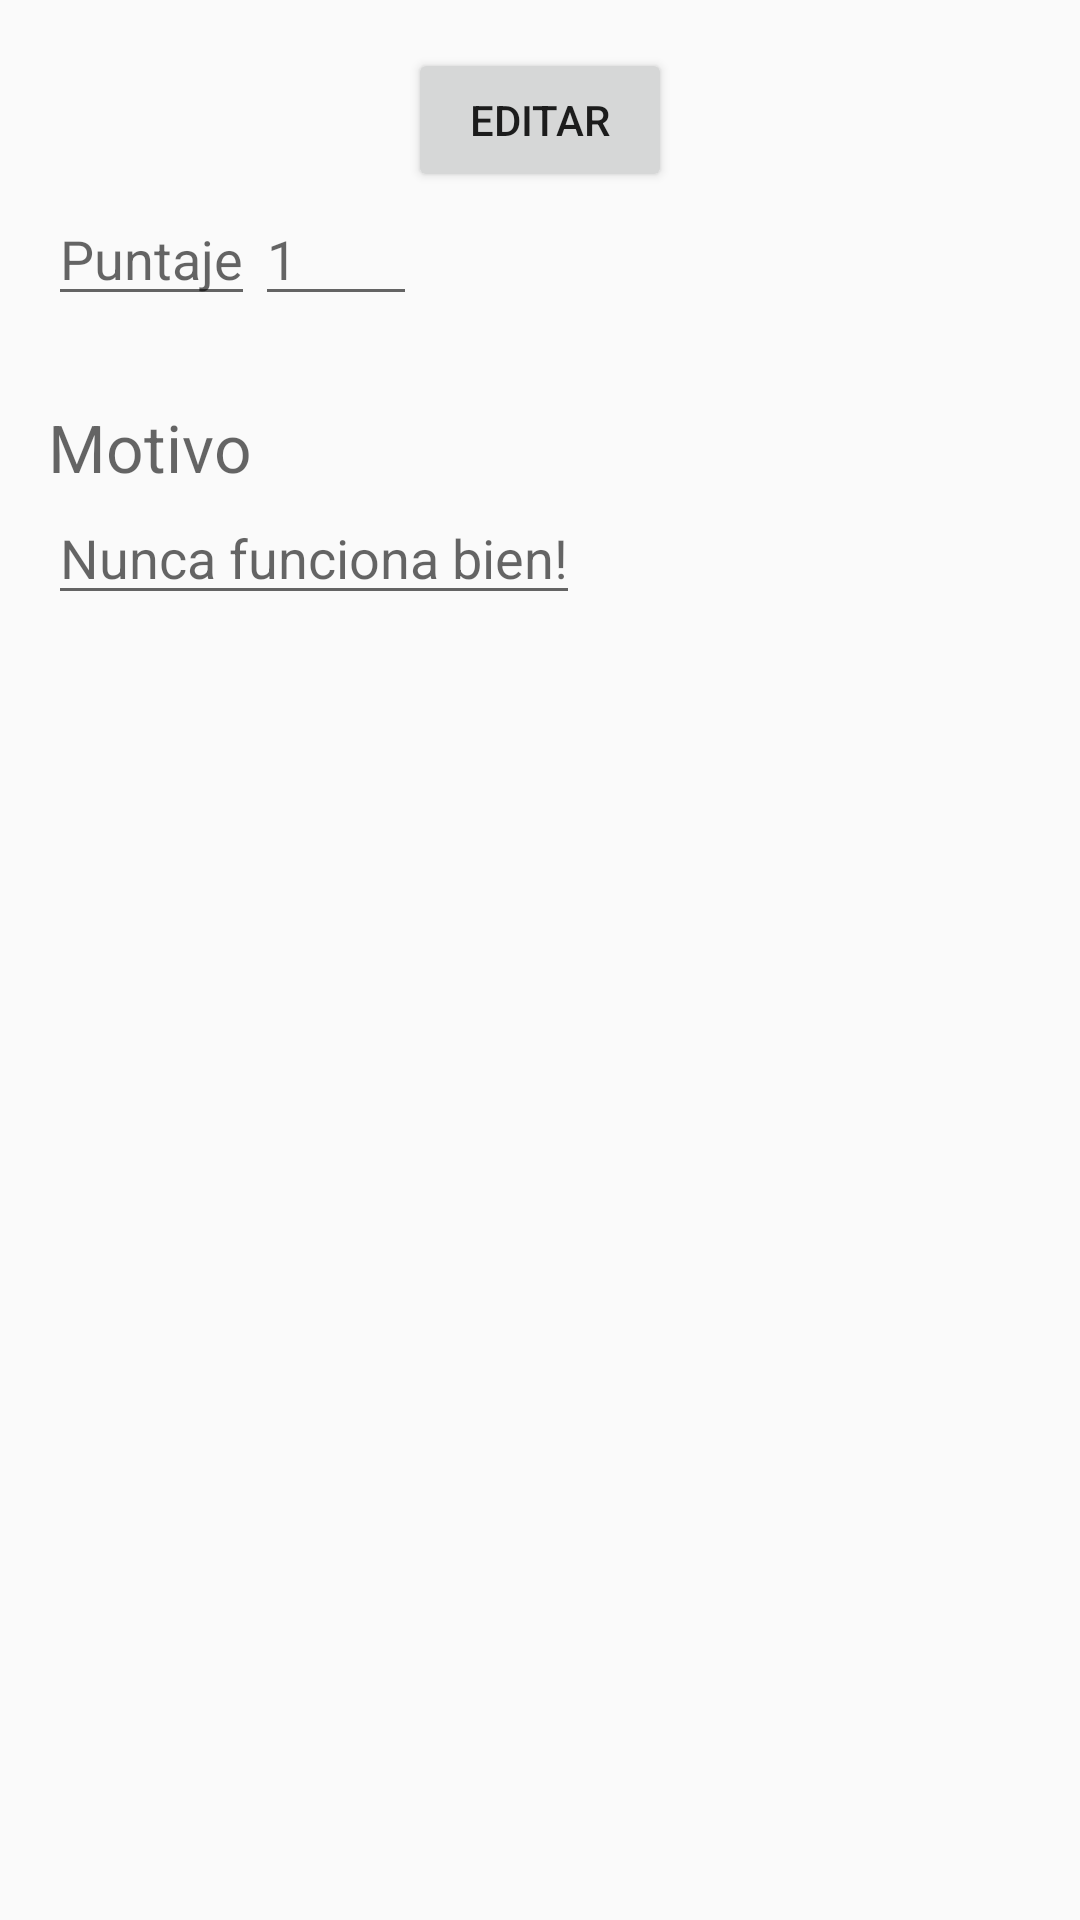

The Android layout XML behind this screen, and the referenced resources:
<!-- AndroidManifest.xml: application theme AppTheme -->
<!-- res/layout/activity_detalle.xml -->
<?xml version="1.0" encoding="utf-8"?>
<RelativeLayout xmlns:android="http://schemas.android.com/apk/res/android"
    xmlns:app="http://schemas.android.com/apk/res-auto"
    xmlns:tools="http://schemas.android.com/tools"
    android:id="@+id/content_main"
    android:layout_width="match_parent"
    android:layout_height="match_parent"
    android:paddingBottom="@dimen/activity_vertical_margin"
    android:paddingLeft="@dimen/activity_horizontal_margin"
    android:paddingRight="@dimen/activity_horizontal_margin"
    android:paddingTop="@dimen/activity_vertical_margin"
    app:layout_behavior="@string/appbar_scrolling_view_behavior">

    <Button
        android:id="@+id/button"
        android:layout_width="wrap_content"
        android:layout_height="wrap_content"
        android:layout_centerHorizontal="true"
        android:text="EDITAR"
        android:layout_gravity="center_horizontal|top"/>

        <LinearLayout
            android:orientation="horizontal"
            android:layout_width="match_parent"
            android:layout_height="wrap_content"
            android:id="@+id/button2"
            android:layout_marginTop="48dp"
            android:weightSum="1">

            <EditText
                android:id="@+id/campo_texto"
                android:layout_width="wrap_content"
                android:layout_height="wrap_content"
                android:layout_gravity="left"
                android:hint="Puntaje"
                android:textAppearance="@style/TextAppearance.AppCompat.Medium.Inverse" />

            <EditText
                android:id="@+id/campo_texto2"
                android:layout_width="wrap_content"
                android:layout_height="wrap_content"
                android:layout_gravity="center_horizontal"
                android:hint="1"
                android:layout_weight="0.14" />

        </LinearLayout>

    <LinearLayout
        android:orientation="vertical"
        android:layout_width="match_parent"
        android:layout_height="match_parent"
        android:layout_below="@+id/button2"
        android:layout_alignParentRight="true"
        android:layout_alignParentEnd="true"
        android:layout_marginTop="29dp">

        <TextView
            android:id="@+id/campo_texto5"
            android:layout_width="wrap_content"
            android:layout_height="wrap_content"
            android:hint="Motivo"
            android:textAppearance="@style/TextAppearance.AppCompat.Large.Inverse" />

        <EditText
            android:id="@+id/campo_texto25"
            android:layout_width="wrap_content"
            android:layout_height="wrap_content"
            android:hint="Nunca funciona bien!" />
    </LinearLayout>


</RelativeLayout>
<!-- resources referenced by this layout -->
<resources>
  <dimen name="activity_horizontal_margin">16dp</dimen>
  <dimen name="activity_vertical_margin">16dp</dimen>
  <style name="AppTheme" parent="AppTheme.Base"> 
          
      </style>
  <style name="AppTheme.Base" parent="Theme.AppCompat.Light.NoActionBar">
          <item name="colorPrimary">@color/colorPrimary</item>
          <item name="colorPrimaryDark">@color/colorPrimaryDark</item>
          <item name="colorAccent">@color/colorAccent</item>
      </style>
  <color name="colorPrimary">#3F51B5</color>
  <color name="colorPrimaryDark">#303F9F</color>
  <color name="colorAccent">#FF4081</color>
</resources>
